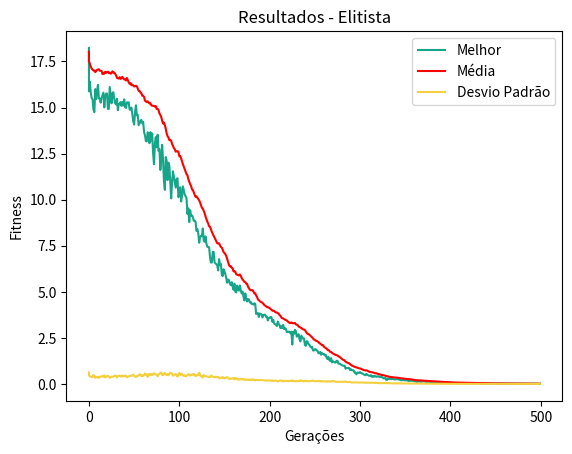

Recreate this plot in Python.
import math
import random
import matplotlib.pyplot as plt
from numpy import mean, std

qtd_individuos = 100
qtd_pais = 15
qtd_filhos = 200
n_geracoes = 500
qtd_var_objetos = 30
xMax = 15
xMin = -15
tau = 1 / math.sqrt(qtd_individuos)
episilon = 0.0000000000000001
dp_max = 15

geracoes = []
melhores_geracoes = []
media_geracoes = []
dp_geracoes = []

#funcao Ackley
def funcAckley(lista_x):
    c1 = 20
    c2 = 0.2
    c3 = 2 * math.pi
    n = len(lista_x)

    somador = []
    for xi in lista_x:
        somador.append(math.pow(xi, 2))

    primeiro_somador = sum(somador)
    primeiro_parenteses = (-c2) * math.sqrt((1/n) * primeiro_somador)
    z = (-c1) * math.exp(primeiro_parenteses)

    somador2 = []
    for xi in lista_x:
        somador2.append(math.cos(c3 * xi))

    segundo_somador = sum(somador2)
    segundo_parenteses = math.exp((1/n) * segundo_somador)

    result = z - segundo_parenteses + c1 + math.exp(1)
    return result

#funcao fitness
def funcFitness(individuo):
    fitness = funcAckley(individuo[:qtd_var_objetos])
    return fitness

#funcao geradora de invididuo
def individuo():
    var_objetos = []
    for i in range(qtd_var_objetos):
        var_objetos.append(random.uniform(xMin, xMax))
    tam_passo_mutacao = random.uniform(episilon, dp_max)
    fitness = funcFitness(var_objetos)
    individuo = var_objetos + [tam_passo_mutacao] + [fitness]
    return individuo

#funcao geradora da populacao
def populacao():
    populacao = []
    for i in range(qtd_individuos):
        populacao.append(individuo())
    return populacao

#funcao selecao de pais
def selecao_pais(populacao):
    pais_selecionados = []

    for i in range(qtd_pais):
        pais_selecionados.append(random.choice(populacao))

    return pais_selecionados

#funcao de recombinacao
def recombinacao(pais_selecionados, qtd_pais_selecionados):
    var_objetos = []
    for i in range(qtd_var_objetos):
        var_objetos.append(random.choice(pais_selecionados)[i])
    tam_passo_mutacao = sum(pai[len(pai) - 2] for pai in pais_selecionados)/qtd_pais_selecionados
    filho = var_objetos + [tam_passo_mutacao] + [funcFitness(var_objetos)]
    return filho

#funcao de mutacao
def mutacao(filho):
    dis_lognormal = math.exp(tau * random.gauss(0, 1))
    tam_passo_mutacao = filho[len(filho) - 2]
    novo_tam_passo_mutacao = tam_passo_mutacao * dis_lognormal

    if novo_tam_passo_mutacao < episilon:
        novo_tam_passo_mutacao = episilon

    for i in range(qtd_var_objetos):
        nova_var_objeto = filho[i] + (novo_tam_passo_mutacao * random.gauss(0, 1))
        if xMin <= nova_var_objeto and nova_var_objeto <= xMax:
            filho[i] = nova_var_objeto
    return (filho, novo_tam_passo_mutacao)

#funcao de selecao de sobreviventes (μ + λ)
def selecao_sobreviventes(filhos_e_pais_selecionados):
    filhos_decrescente = sorted(filhos_e_pais_selecionados, key=lambda i: i[len(i) - 1])
    return filhos_decrescente[:qtd_individuos]

#geracao da populacao inicial
pop = populacao()
print(pop)

#melhor individuo
melhor_individuo = pop[0]
print(melhor_individuo)

#lista dos fitness de todos os individuos da populacao
lista_fitness = []
for individuo in pop:
    lista_fitness.append(individuo[len(individuo)-1])

geracoes.append(0)
melhores_geracoes.append(pop[0][qtd_var_objetos + 1])
media_geracoes.append(mean(lista_fitness))
dp_geracoes.append(std(lista_fitness))

for geracao in range(n_geracoes):
    #melhor fitness e numero da geracao
    print('Geração:', geracao, '- Melhor fitness:', melhor_individuo[qtd_var_objetos+1])

    #selecao, recombinacao e geracao dos filhos
    filhos = []
    for i in range(qtd_filhos):
        pais_selecionados = selecao_pais(pop)
        dois_pais = random.sample(pais_selecionados, 2)
        filhos.append(recombinacao(dois_pais, 2))

    #mutacao dos filhos
    for filho in filhos:
        res_mutacao = mutacao(filho)
        filho[len(filho) - 2] = res_mutacao[1]
        filho[len(filho) - 1] = funcFitness(res_mutacao[0])

    #selecao de sobreviventes
    #print('filhos:', filhos)
    pop = selecao_sobreviventes(filhos+pais_selecionados)

    #atualizacao do melhor individuo da populacao
    if melhor_individuo[qtd_var_objetos + 1] > pop[0][qtd_var_objetos+1]:
        melhor_individuo = pop[0]

    #parametros para a plotacao dos graficos
    lista_fitness = []
    for individuo in pop:
        lista_fitness.append(individuo[len(individuo) - 1])

    geracoes.append(geracao)
    melhores_geracoes.append(pop[0][qtd_var_objetos + 1])
    media_geracoes.append(mean(lista_fitness))
    dp_geracoes.append(std(lista_fitness))

    if melhor_individuo[qtd_var_objetos + 1] == 0:
        print("Geração de parada:", geracao)
        break

print()
print("Melhor fitness da população:", melhor_individuo[qtd_var_objetos+1])

fig1, ax1 = plt.subplots()
ax1.set_title('Resultados - Elitista')
ax1.plot(geracoes, melhores_geracoes, color='#17a589', label='Melhor')
ax1.plot(geracoes, media_geracoes, color='red', label='Média')
ax1.plot(geracoes, dp_geracoes, color='#f4d03f', label='Desvio Padrão')
plt.ylabel('Fitness')
plt.xlabel('Gerações')
plt.legend()
plt.show()

